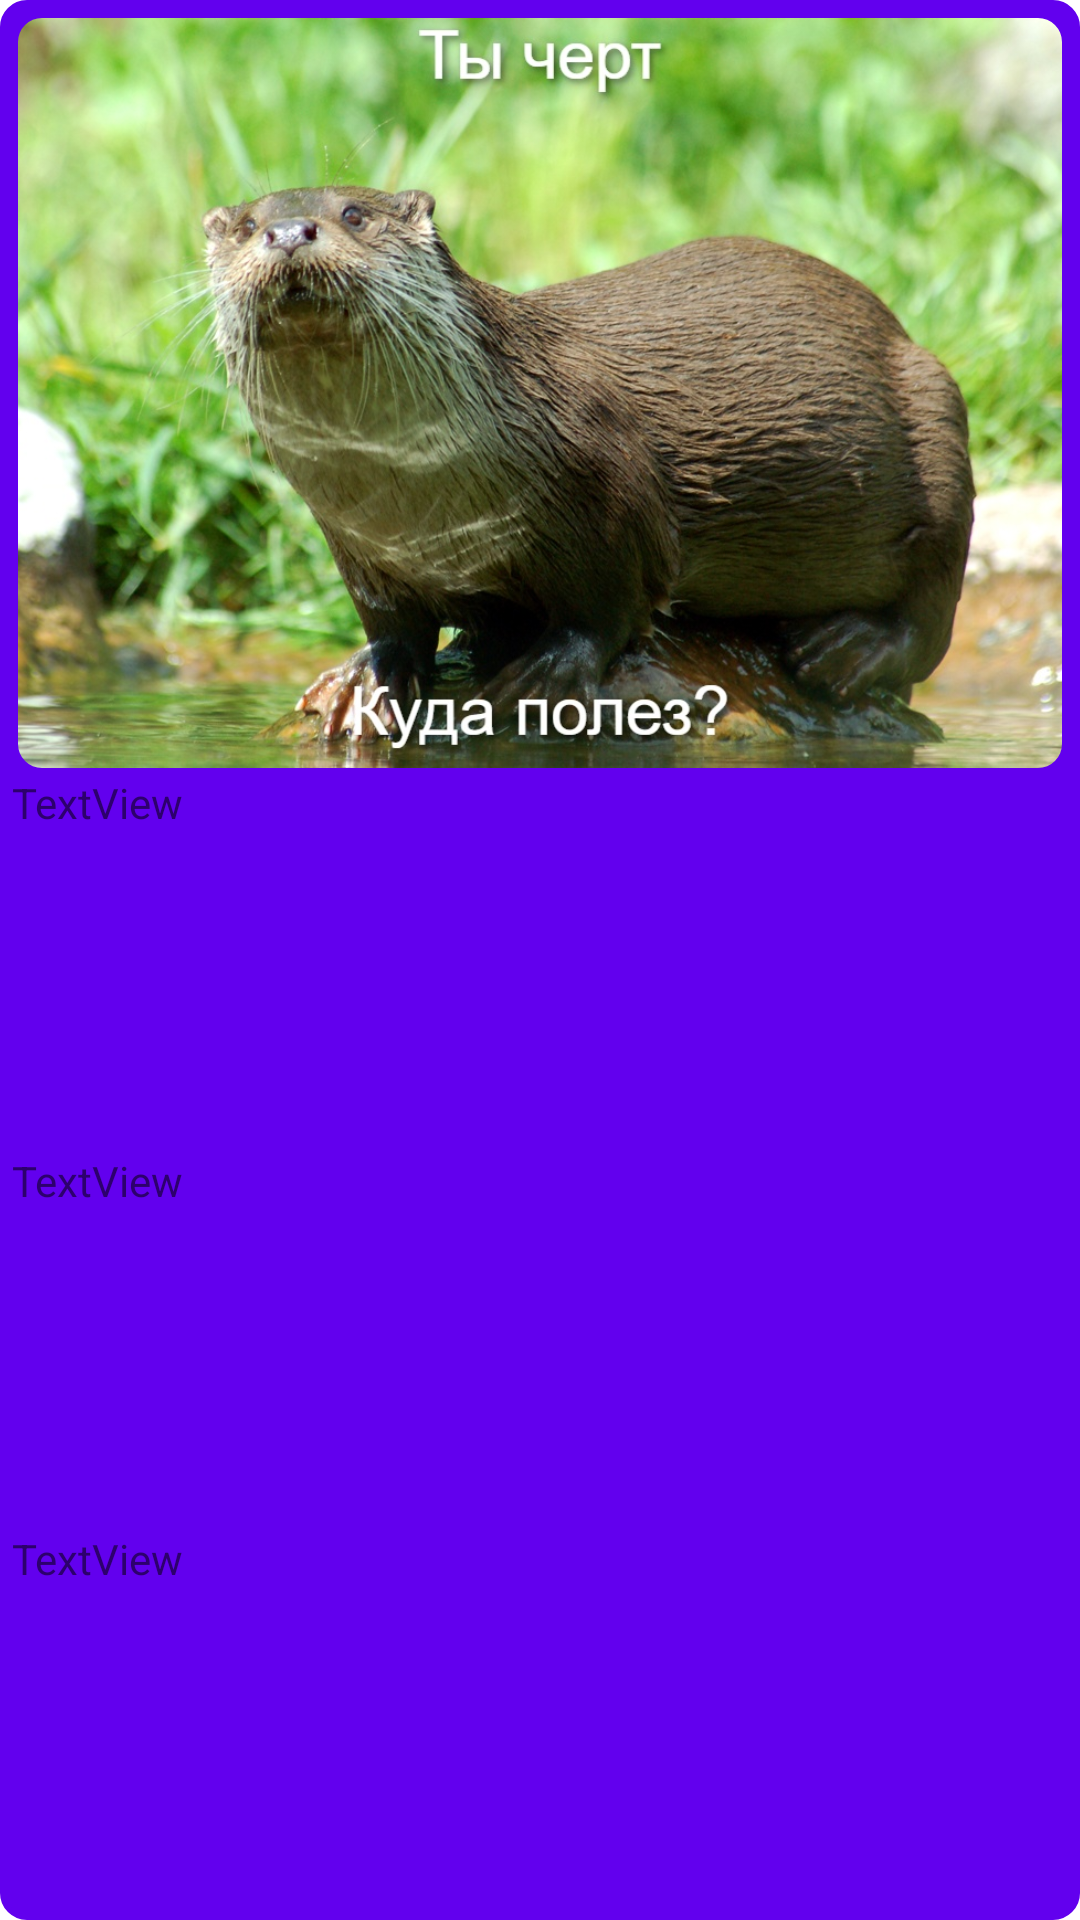

The Android layout XML behind this screen, and the referenced resources:
<!-- AndroidManifest.xml: application theme Theme.1ch -->
<!-- res/layout/sended_message.xml -->
<?xml version="1.0" encoding="utf-8"?>
<LinearLayout xmlns:android="http://schemas.android.com/apk/res/android"
    android:layout_width="match_parent"
    android:layout_height="wrap_content"
    xmlns:app="http://schemas.android.com/apk/res-auto"
    android:orientation="vertical"
    android:background="@drawable/border"
    android:padding="4dp"
    android:layout_margin="6dp">

    <com.google.android.material.imageview.ShapeableImageView
        android:id="@+id/image_view"
        android:layout_width="match_parent"
        android:layout_height="250dp"
        android:layout_margin="2dp"
        app:shapeAppearanceOverlay="@style/round"
        app:srcCompat="@drawable/loutre2"
        android:scaleType="centerCrop"/>

    <TextView
        android:id="@+id/sender"
        android:layout_width="match_parent"
        android:layout_height="wrap_content"
        android:layout_weight="1"
        android:text="TextView" />

    <TextView
        android:id="@+id/sended_value"
        android:layout_width="match_parent"
        android:layout_height="wrap_content"
        android:layout_weight="1"
        android:text="TextView" />

    <TextView
        android:id="@+id/timestamp"
        android:layout_width="match_parent"
        android:layout_height="wrap_content"
        android:layout_weight="1"
        android:text="TextView" />

</LinearLayout>
<!-- resources referenced by this layout -->
<resources>
  <!-- drawable border (drawable) -->
  <?xml version="1.0" encoding="utf-8"?>
  <shape xmlns:android="http://schemas.android.com/apk/res/android">
      <corners android:radius="8dp"/>
      <solid android:color="?attr/colorPrimary"/>
      <stroke android:color="?attr/colorPrimary" android:width="2dp" />
  </shape>
  <!-- drawable loutre2: jpg bitmap (drawable, 244960 bytes) -->
  <style name="round">
          <item name="cornerSize">8dp</item>
      </style>
  <style name="Theme.1ch" parent="Theme.MaterialComponents.DayNight.NoActionBar">
          
          <item name="colorPrimary">@color/purple_500</item>
          <item name="colorPrimaryVariant">@color/purple_700</item>
          <item name="colorOnPrimary">@color/white</item>
          
          <item name="colorSecondary">@color/teal_200</item>
          <item name="colorSecondaryVariant">@color/teal_700</item>
          <item name="colorOnSecondary">@color/black</item>
          
          <item name="android:statusBarColor" tools:targetApi="l">?attr/colorPrimaryVariant</item>
          
      </style>
  <!-- not gathered from this repository: default colours our renderer supplied (Android Studio template values) -->
  <color name="purple_500">#FF6200EE</color>
  <color name="purple_700">#FF3700B3</color>
  <color name="teal_200">#FF03DAC5</color>
  <color name="teal_700">#FF018786</color>
  <color name="black">#FF000000</color>
  <color name="white">#FFFFFFFF</color>
</resources>
